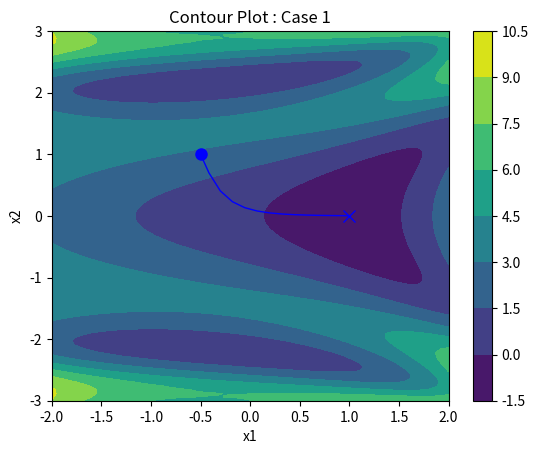
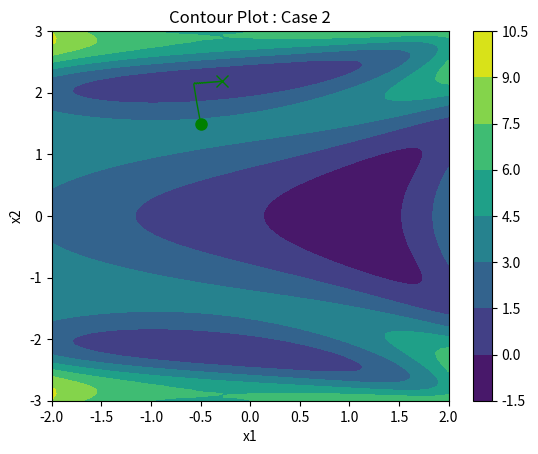
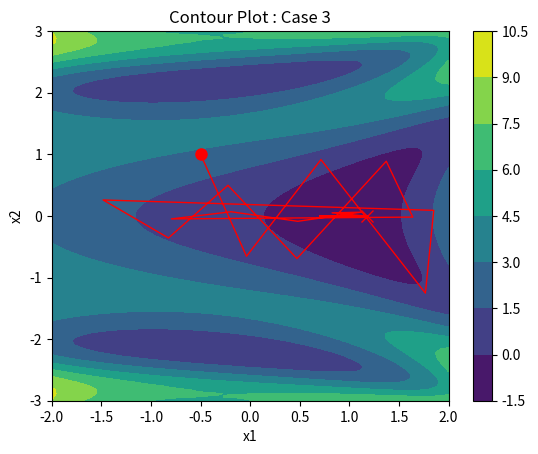

Write the Python code that produced these figures, in order.
"""
Gradient Descent Contour Plot

This script visualizes the trajectory of the gradient descent method on the contour plot of the following function:
f(x1, x2) = 2*cos(2^x1 - x2^2 + 1) + exp((x1^2 + x2^2)/6)
"""

import matplotlib.pyplot as plt
import numpy as np

def f(x1, x2):
    return 2*np.cos(2**x1 - x2**2 + 1) + np.exp((x1**2 + x2**2)/6)

def numerical_solution(x1, x2, h):
    dfdx1 = (f(x1 + h, x2) - f(x1-h, x2))/(2*h)
    dfdx2 = (f(x1, x2 + h) - f(x1, x2-h))/(2*h)
    return dfdx1, dfdx2

def main():
    # Parameters
    no_of_grid = 100 # Number of grid points
    x1min, x1max = -2, 2 # Range for x1
    x2min, x2max = -3, 3 # Range for x2
    last_step = 100 # Number of steps for trajectory plotting
    h = 1e-5  # Small step size for numerical differentiation

    # Case conditions
    case = [
        {'x_init': np.array([-0.5, 1.0]), 'learning_rate': 0.1, 'color': 'blue'},
        {'x_init': np.array([-0.5, 1.5]), 'learning_rate': 0.05, 'color': 'green'},
        {'x_init': np.array([-0.5, 1.0]), 'learning_rate': 0.55, 'color': 'red'},
    ]

    # Range for x1 and x2
    x1 = np.linspace(x1min, x1max, no_of_grid) # array for x1-axis
    x2 = np.linspace(x2min, x2max, no_of_grid) # array for x2-axis

    # Grid generation
    X1, X2 = np.meshgrid(x1, x2)

    # Value on each grid point
    F = f(X1, X2)

    # Show Contour plt.contourf(X1, X2, F)

    case_number = 0
    for cond in case:
        plt.contourf(X1, X2, F)
        plt.colorbar()
        case_number += 1
        x_init = cond['x_init']
        learning_rate = cond['learning_rate']
        color_ = cond['color']
        x_0 = float(x_init[0])
        x_1 = float(x_init[1])

        xs = [x_0]
        ys = [x_1]
        for i in range(last_step):
            dfdx1, dfdx2 = numerical_solution(x_0, x_1, h)
            x_0 = x_0 - learning_rate * dfdx1
            x_1 = x_1 - learning_rate * dfdx2
            if not np.isfinite(x_0) or not np.isfinite(x_1):
                break
            xs.append(x_0)
            ys.append(x_1)

        plt.plot(xs, ys, color=color_, linewidth=1)
        plt.plot(x_init[0], x_init[1], 'o', color=color_, markersize=8, label='start')
        plt.plot(x_0, x_1, 'x', color=color_, markersize=8, label='end')

        plt.xlabel('x1')
        plt.ylabel('x2')
        plt.title(f'Contour Plot : Case {case_number}')
        plt.savefig(f'contour_case_{case_number}.png')
        plt.show()

if __name__ == "__main__":
    main()
